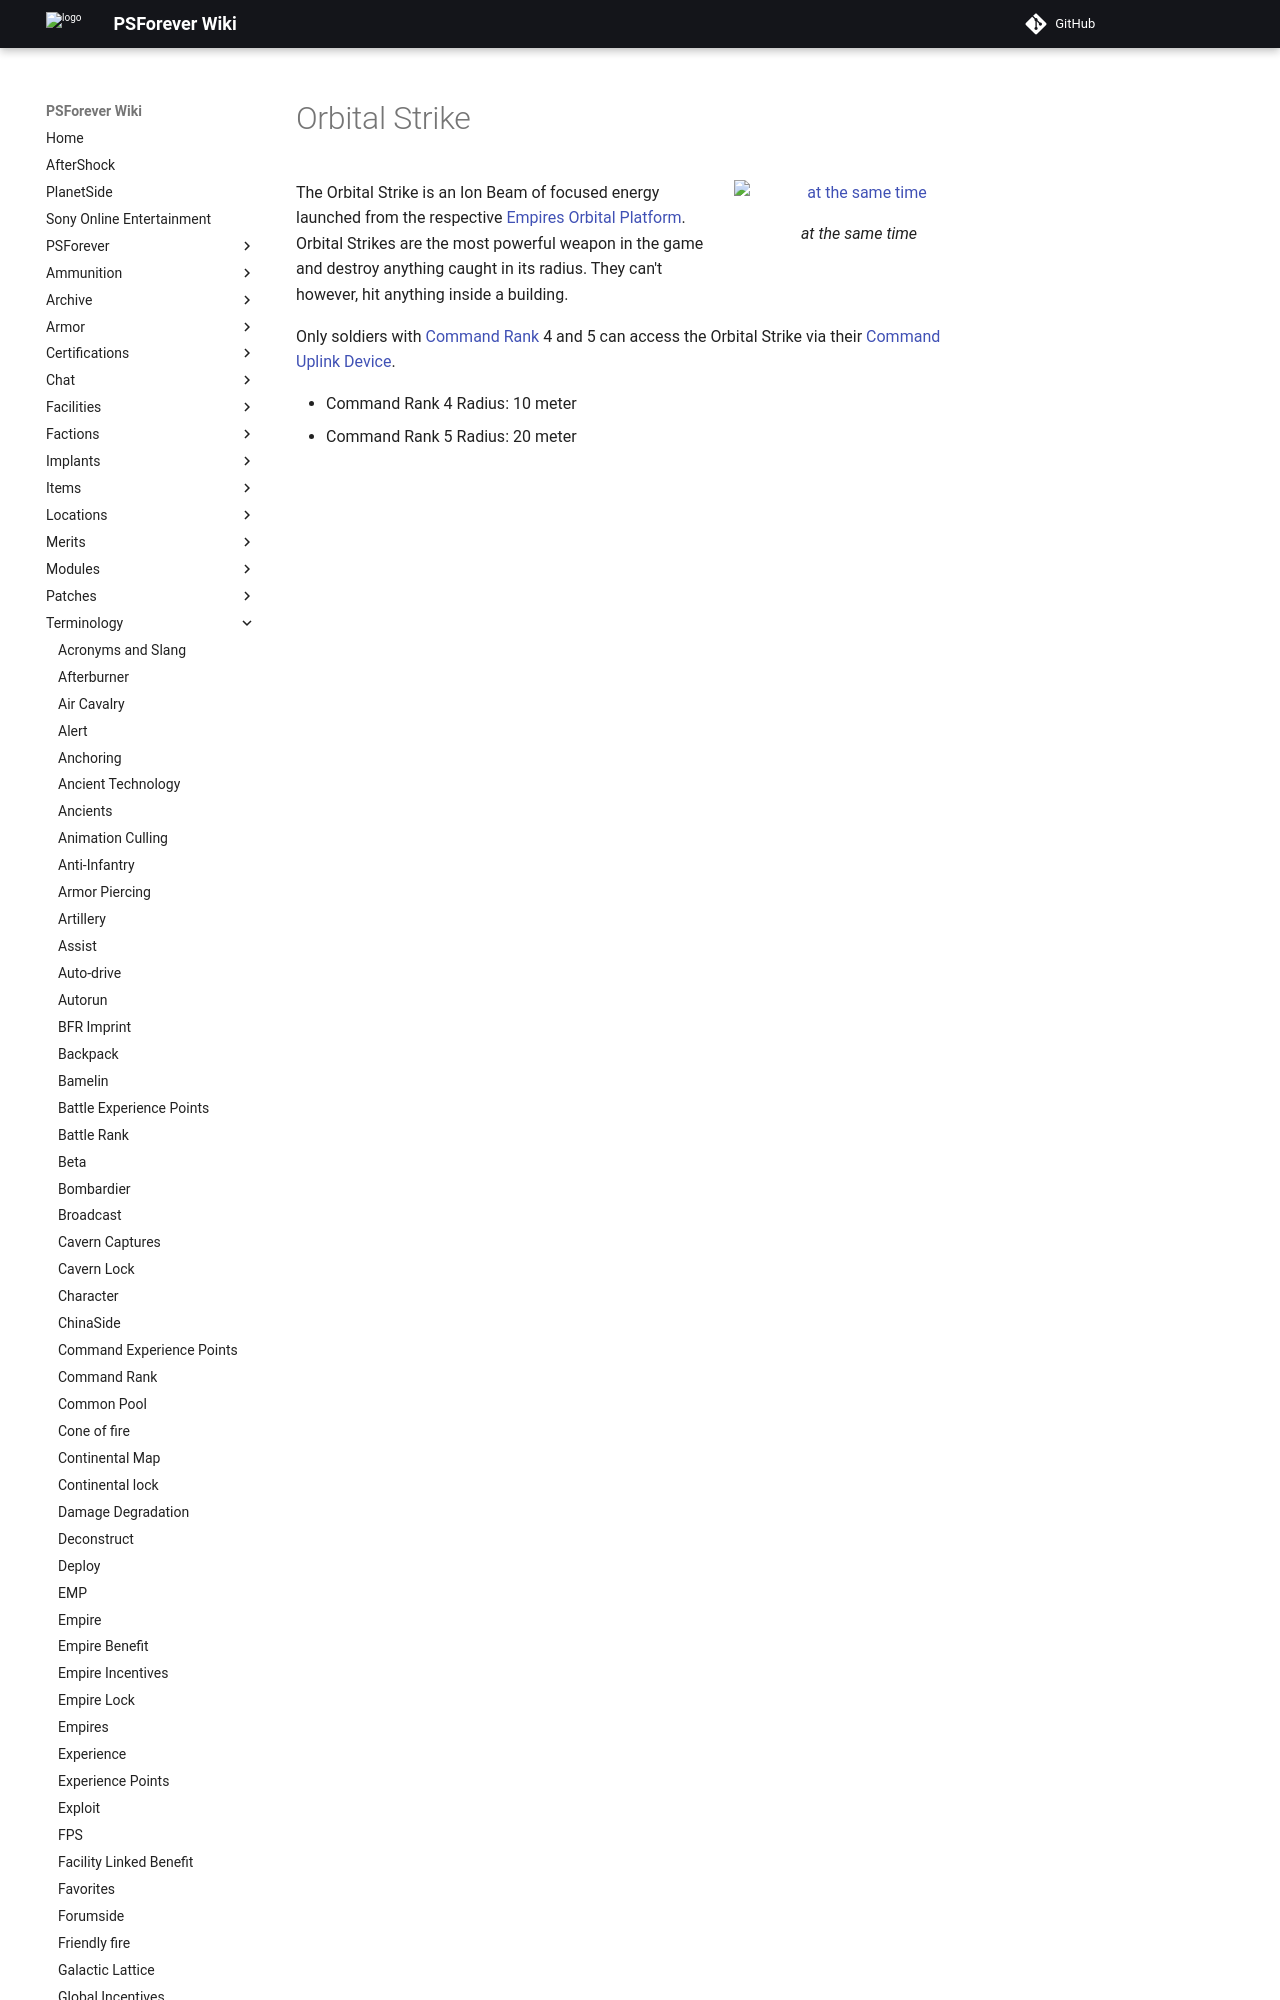

repository: psforever/wiki · page: terminology/Orbital_Strike/index.html · generator: mkdocs

# Orbital Strike

![at the same time ](../images/MassOS.jpg){ class="figure" }

The Orbital Strike is an Ion Beam of focused energy launched from the respective
[Empires](Empires.md)
[Orbital Platform](../locations/Orbital_Platform.md). Orbital Strikes are the
most power
